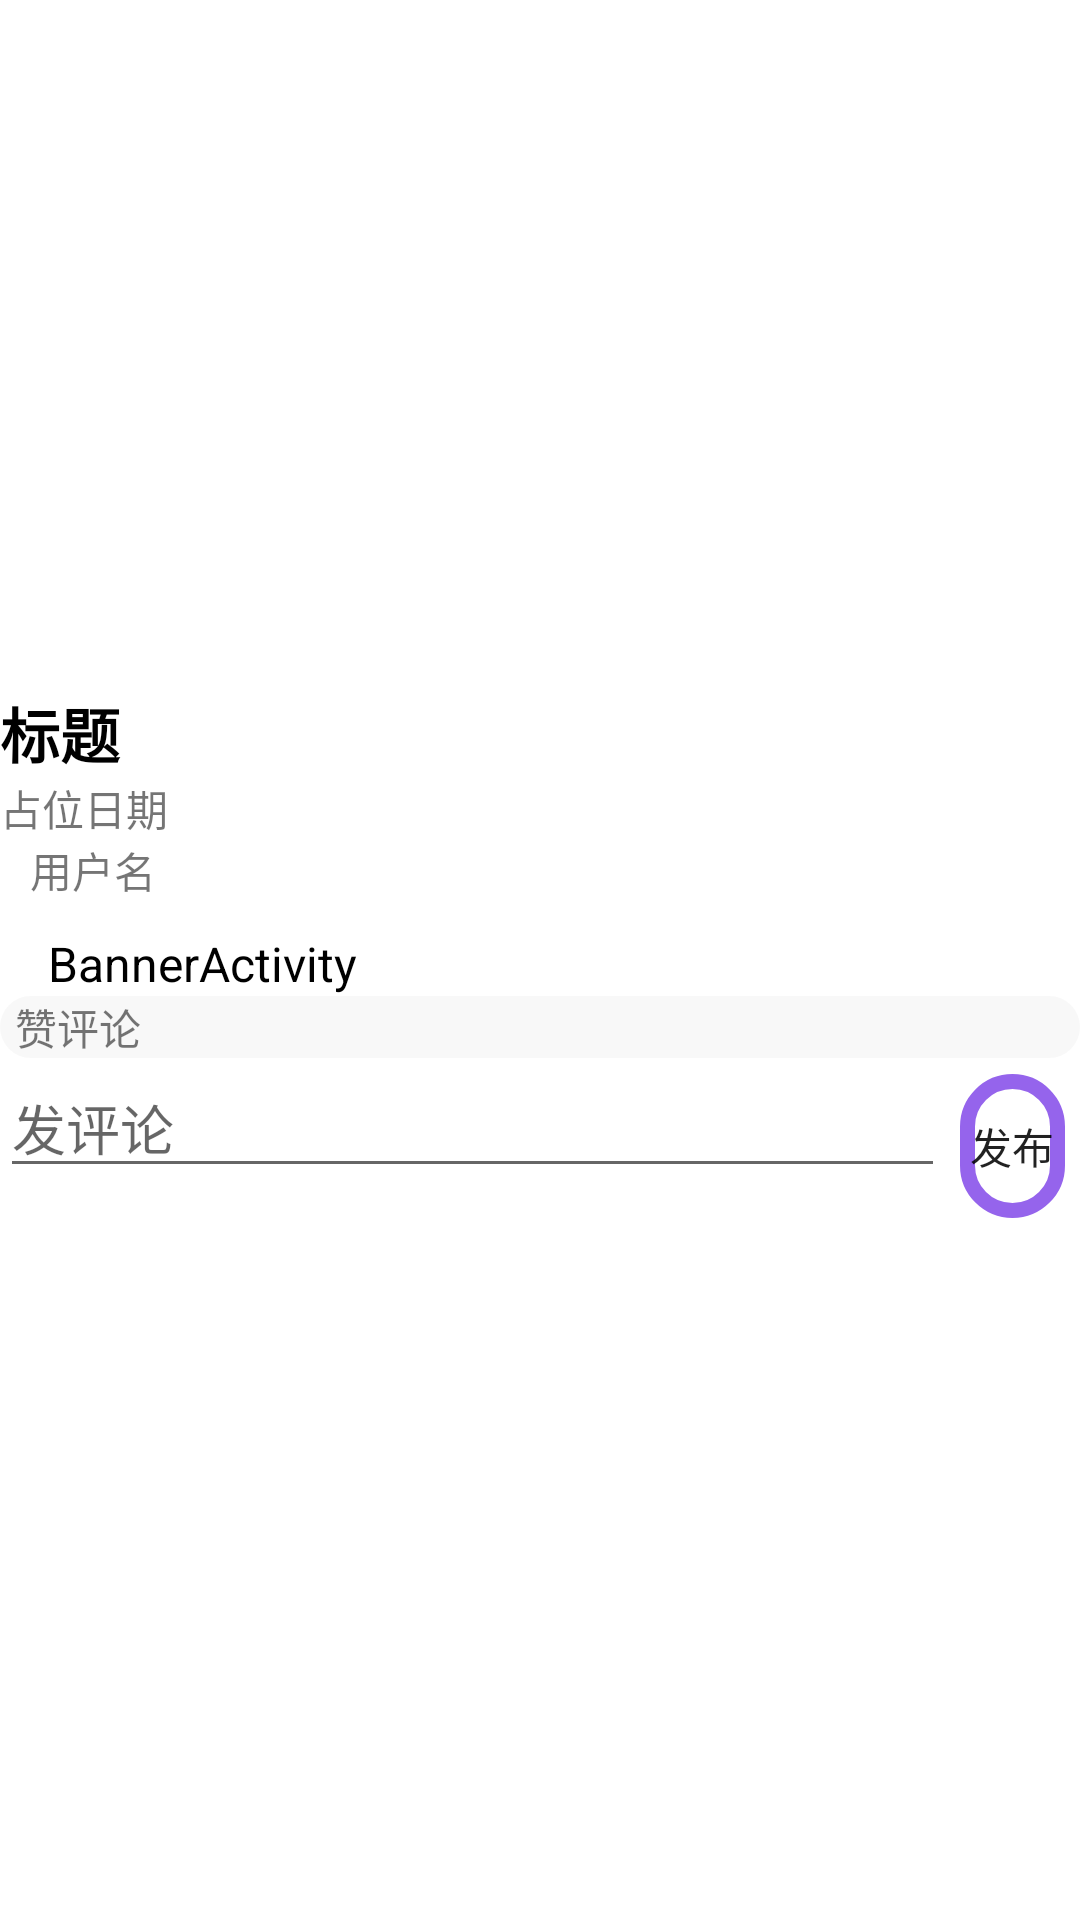

Here is an Android app screen rendered from its layout file. Give the layout XML and the strings, colors and styles it references.
<!-- AndroidManifest.xml: application theme Theme.EasyCar -->
<!-- res/layout/fragment_example_bottom_sheet.xml -->
<?xml version="1.0" encoding="utf-8"?>
<androidx.constraintlayout.widget.ConstraintLayout xmlns:android="http://schemas.android.com/apk/res/android"
    xmlns:app="http://schemas.android.com/apk/res-auto"
    xmlns:tools="http://schemas.android.com/tools"
    android:layout_width="match_parent"
    android:layout_height="match_parent"
    android:id="@+id/constraintLayout">

    <androidx.core.widget.NestedScrollView
        android:layout_width="match_parent"
        android:layout_height="wrap_content"
        app:layout_constraintBottom_toBottomOf="parent"
        app:layout_constraintEnd_toEndOf="parent"
        app:layout_constraintStart_toStartOf="parent"
        app:layout_constraintTop_toTopOf="parent">

        <LinearLayout
            android:layout_width="match_parent"
            android:layout_height="match_parent"
            android:orientation="vertical">

            <TextView
                android:id="@+id/feed_title"
                android:layout_width="match_parent"
                android:layout_height="wrap_content"
                android:layout_margin="@dimen/sp_14"
                android:text="标题"
                android:textColor="@color/black"
                android:textSize="20sp"
                android:textStyle="bold"
                app:layout_constraintBottom_toBottomOf="parent"
                app:layout_constraintEnd_toEndOf="parent"
                app:layout_constraintHorizontal_bias="0.022"
                app:layout_constraintStart_toStartOf="parent"
                app:layout_constraintTop_toTopOf="parent"
                app:layout_constraintVertical_bias="0.0" />

            <TextView
                android:id="@+id/feed_date"
                android:layout_width="wrap_content"
                android:layout_height="wrap_content"
                android:layout_margin="@dimen/dp_10"
                android:text="占位日期"
                app:layout_constraintBottom_toBottomOf="parent"
                app:layout_constraintEnd_toEndOf="parent"
                app:layout_constraintHorizontal_bias="0.022"
                app:layout_constraintStart_toStartOf="parent"
                app:layout_constraintTop_toBottomOf="@+id/feed_title"
                app:layout_constraintVertical_bias="0.016" />

            <TextView
                android:id="@+id/feed_author"
                android:layout_width="wrap_content"
                android:layout_height="wrap_content"
                android:layout_marginStart="10dp"
                android:layout_marginLeft="10dp"
                android:text="用户名"
                app:layout_constraintBottom_toBottomOf="parent"
                app:layout_constraintEnd_toEndOf="parent"
                app:layout_constraintHorizontal_bias="0.022"
                app:layout_constraintStart_toStartOf="parent"
                app:layout_constraintTop_toBottomOf="@+id/feed_date"
                app:layout_constraintVertical_bias="0.005" />


            <TextView
                android:id="@+id/feed_main"
                android:layout_width="match_parent"
                android:layout_height="wrap_content"
                android:layout_marginStart="16dp"
                android:layout_marginLeft="16dp"
                android:layout_marginTop="10dp"
                android:layout_marginRight="16dp"
                android:text="@string/title_activity_banner"
                android:textColor="@color/black"
                android:textSize="16sp"
                app:layout_constraintBottom_toBottomOf="parent"
                app:layout_constraintEnd_toEndOf="parent"
                app:layout_constraintStart_toStartOf="parent"
                app:layout_constraintTop_toBottomOf="@+id/feed_author" />
            <ImageView
                android:layout_width="wrap_content"
                android:layout_height="wrap_content"
                android:id="@+id/feed_pic"
                android:layout_margin="@dimen/dp_10"/>


            <LinearLayout
                android:id="@+id/like_window"
                android:layout_width="match_parent"
                android:layout_height="wrap_content"
                android:layout_margin="@dimen/sp_14"
                android:background="@drawable/shape_grey"
                android:gravity="center_vertical"
                android:orientation="horizontal"
                android:visibility="visible"
                app:layout_constraintTop_toBottomOf="@id/feed_main"
                tools:ignore="MissingConstraints">

                <ImageView
                    android:id="@+id/like_action"
                    android:layout_width="@dimen/sp_14"
                    android:layout_height="@dimen/sp_14"
                    android:clickable="true"
                    android:focusable="false"
                    android:scaleType="centerInside"
                    app:srcCompat="@drawable/ic_like_fill"
                    tools:ignore="VectorDrawableCompat" />


                <TextView
                    android:id="@+id/like_num"
                    android:layout_width="wrap_content"
                    android:layout_height="wrap_content"
                    android:layout_marginRight="@dimen/sp_14"
                    android:paddingLeft="5dp"
                    android:text="赞"
                    tools:ignore="RtlSymmetry" />

                <TextView
                    android:id="@+id/textView2"
                    android:layout_width="wrap_content"
                    android:layout_height="wrap_content"
                    android:text="评论" />

            </LinearLayout>

            <androidx.recyclerview.widget.RecyclerView
                android:id="@+id/recycler_view"
                android:layout_width="match_parent"
                android:layout_height="match_parent"
                android:overScrollMode="never"
                android:scrollbars="none"
                app:layout_behavior="@string/appbar_scrolling_view_behavior"/>


            <LinearLayout
                android:layout_width="wrap_content"
                android:layout_height="wrap_content"
                android:orientation="horizontal">

                <EditText
                    android:id="@+id/editTextTextPersonName"
                    android:layout_width="wrap_content"
                    android:layout_height="wrap_content"
                    android:ems="15"
                    android:hint="发评论"
                    android:inputType="textPersonName"
                    android:singleLine="false"
                    android:textSize="18sp" />

                <androidx.appcompat.widget.AppCompatButton
                    android:layout_width="wrap_content"
                    android:layout_height="wrap_content"
                    android:layout_margin="5dp"
                    android:background="@drawable/shape"
                    android:text="发布" />
            </LinearLayout>


        </LinearLayout>

    </androidx.core.widget.NestedScrollView>





</androidx.constraintlayout.widget.ConstraintLayout>
<!-- res/layout/item_feed_item.xml (included above) -->
<?xml version="1.0" encoding="utf-8"?>
<LinearLayout xmlns:android="http://schemas.android.com/apk/res/android"
    xmlns:app="http://schemas.android.com/apk/res-auto"
    xmlns:tools="http://schemas.android.com/tools"
    android:layout_width="match_parent"
    android:layout_height="wrap_content"
    android:padding="10dp">


    <LinearLayout
        android:layout_width="match_parent"
        android:layout_height="wrap_content"
        android:orientation="vertical">

        <TextView
            android:id="@+id/lmi_title"
            style="@style/AppTheme.Label"
            android:layout_marginTop="5dp"
            android:minWidth="200dp"
            android:textSize="18sp"
            tools:background="#fff0f0f0"
            android:maxLines="2"
            android:ellipsize="end"/>


        <TextView style="@style/AppTheme.Label"
            android:id="@+id/lmi_describe"
            android:minWidth="100dp"
            android:layout_marginTop="5dp"
            tools:background="#fff0f0f0"
            android:maxLines="2"
            android:ellipsize="end"/>
        <TextView style="@style/AppTheme.Label"
            android:id="@+id/lmi_author"
            android:minWidth="100dp"
            android:layout_marginTop="5dp"
            tools:background="#fff0f0f0"
            android:maxLines="2"
            android:ellipsize="end"/>
    </LinearLayout>

</LinearLayout>
<!-- resources referenced by this layout -->
<resources>
  <color name="black">#FF000000</color>
  <!-- drawable ic_like_fill (drawable-v24) -->
  <vector xmlns:android="http://schemas.android.com/apk/res/android"
      android:width="24dp"
      android:height="24dp"
      android:viewportWidth="24"
      android:viewportHeight="24">
      <path
          android:fillColor="#9F040000"
          android:pathData="M12,21.35L10.55,20.03C5.4,15.36 2,12.27 2,8.5C2,5.41 4.42,3 7.5,3C9.24,3 10.91,3.81 12,5.08C13.09,3.81 14.76,3 16.5,3C19.58,3 22,5.41 22,8.5C22,12.27 18.6,15.36 13.45,20.03L12,21.35Z" />
  </vector>
  <!-- drawable shape (drawable) -->
  <?xml version="1.0" encoding="utf-8"?>
  <shape xmlns:android="http://schemas.android.com/apk/res/android"
      android:shape="rectangle">
  
      <corners android:radius="20dp" />
  
      <stroke
          android:width="5dp"
          android:color="#9564EC" />
  
  </shape>
  <!-- drawable shape_grey (drawable) -->
  <?xml version="1.0" encoding="utf-8"?>
  <shape xmlns:android="http://schemas.android.com/apk/res/android"
      android:shape="rectangle">
  
      <corners android:radius="25dp" />
  
      <solid android:color="#E2F8F7F7"/>
  
  </shape>
  <string name="app_name" tools:ignore="MissingTranslation">Easy Car</string>
  <string name="title_activity_banner">BannerActivity</string>
  <style name="AppTheme.Label">
          <item name="android:layout_width">wrap_content</item>
          <item name="android:layout_height">wrap_content</item>
          <item name="android:gravity">center_vertical</item>
          <item name="android:singleLine">false</item>
          <item name="android:textSize">14sp</item>
          <item name="android:textColor">@color/colorTextContent</item>
      </style>
  <style name="Theme.EasyCar" parent="Theme.MaterialComponents.DayNight.DarkActionBar">
          
          <item name="colorPrimary">@color/purple_500</item>
          <item name="colorPrimaryVariant">@color/purple_700</item>
          <item name="colorOnPrimary">@color/white</item>
          
          <item name="colorSecondary">@color/teal_200</item>
          <item name="colorSecondaryVariant">@color/teal_700</item>
          <item name="colorOnSecondary">@color/black</item>
          
          <item name="android:statusBarColor" tools:targetApi="l">?attr/colorPrimaryVariant</item>
          
      </style>
  <color name="colorTextContent">#444444</color>
  <color name="purple_500">#FF6200EE</color>
  <color name="purple_700">#FF3700B3</color>
  <color name="white">#FFFFFFFF</color>
  <color name="teal_200">#FF03DAC5</color>
  <color name="teal_700">#FF018786</color>
</resources>
